Run: headless pygame with SDL's dummy video driver; simulated clock (each Clock.tick advances the game by its frame time, no real sleeping); random seed 0; keys injected as events and as key.get_pressed() state; no mouse input.
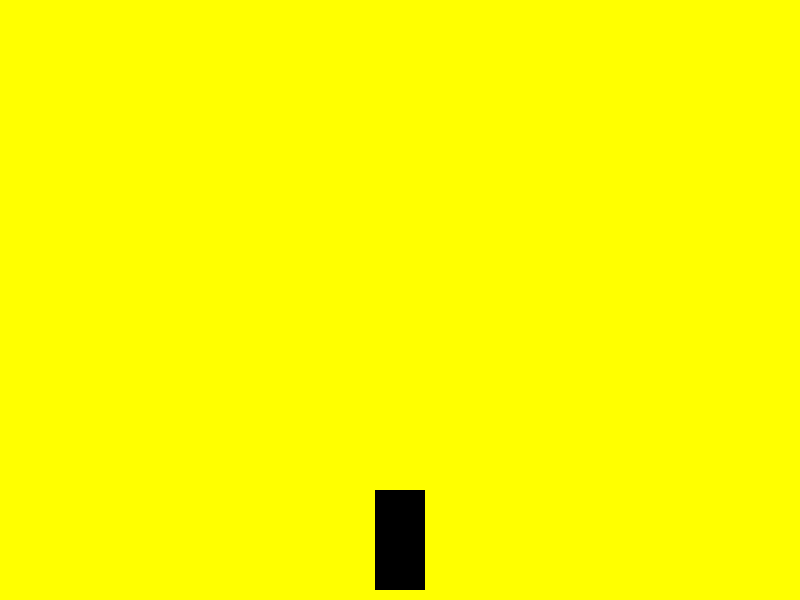
Frame 1 of 4 · flips 1–60 · no input
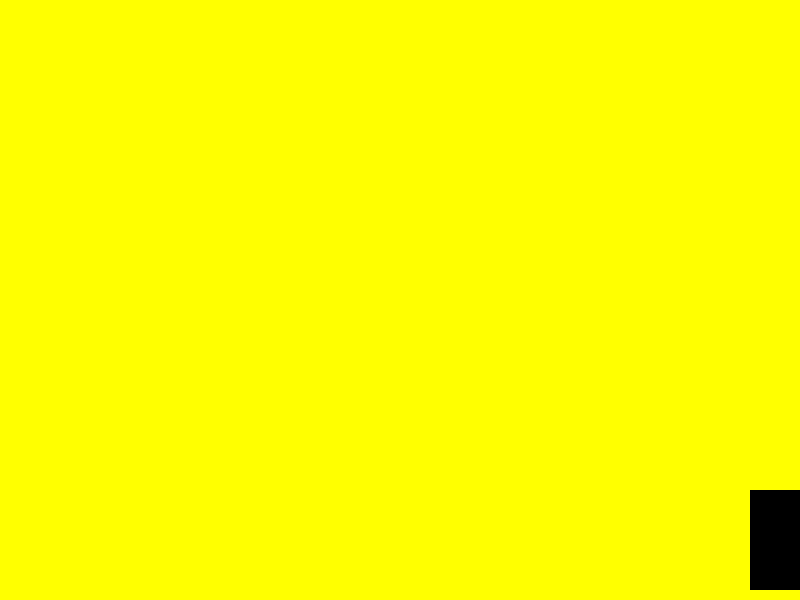
Frame 2 of 4 · flips 61–180 · tapped SPACE, RETURN · held RIGHT (→), D
Frame 3 of 4 · flips 181–300 · held DOWN (↓), S · screen unchanged from frame 2, image omitted
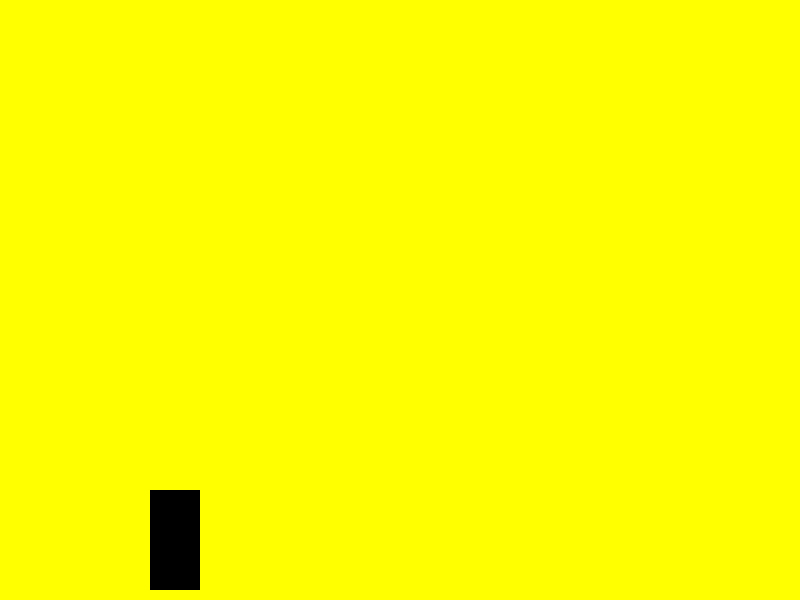
Frame 4 of 4 · flips 301–420 · held LEFT (←), A, UP (↑), W

The pygame program that drew these frames:

import pygame
import sys

# Pygamen alustaminen
pygame.init()

# Pelin asetukset
screen_width = 800
screen_height = 600
screen = pygame.display.set_mode((screen_width, screen_height))
pygame.display.set_caption('Asetus 1')

# Värit
WHITE = (255, 255, 0)
BLACK = (0, 0, 0)

# Ajoneuvo
car_width = 50
car_height = 100
car_x = screen_width // 2 - car_width // 2
car_y = screen_height - car_height - 10
car_speed = 5

# Peli loop
clock = pygame.time.Clock()
running = True

while running:
    for event in pygame.event.get():
        if event.type == pygame.QUIT:
            running = False

    # Näppäinkontrollit
    keys = pygame.key.get_pressed()
    if keys[pygame.K_LEFT]:
        car_x -= car_speed
    if keys[pygame.K_RIGHT]:
        car_x += car_speed

    # Rajoita auton liikkumista näytön ulkopuolelle
    if car_x < 0:
        car_x = 0
    if car_x > screen_width - car_width:
        car_x = screen_width - car_width

    # Taustaväri
    screen.fill(WHITE)

    # Piirrä auto
    pygame.draw.rect(screen, BLACK, (car_x, car_y, car_width, car_height))

    # Päivitä näyttö
    pygame.display.update()

    # Ohjaa peliä 60 fps
    clock.tick(30)

# Sulje peli
pygame.quit()
sys.exit()
